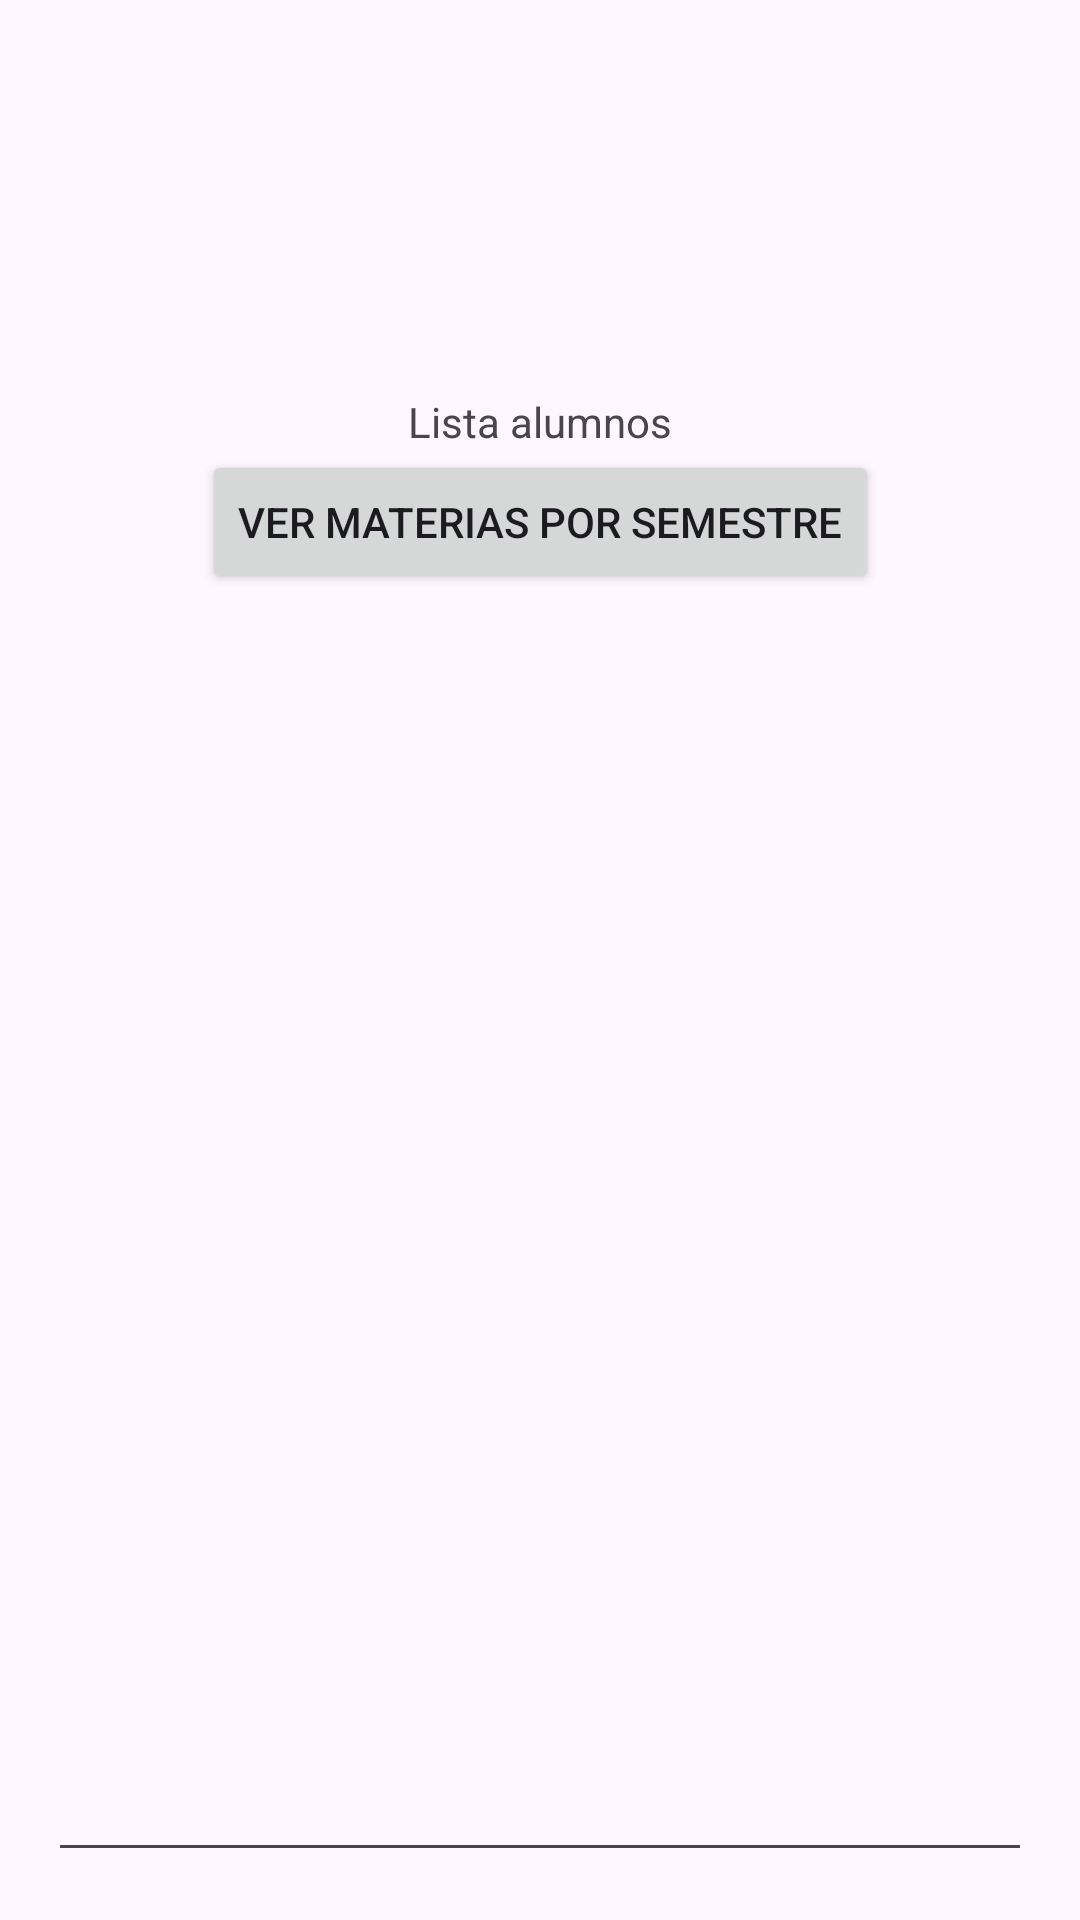

Android layout source for this screen:
<!-- AndroidManifest.xml: application theme Theme.AppSupabaseTestTeilor -->
<!-- res/layout/activity_main.xml -->
<?xml version="1.0" encoding="utf-8"?>
<androidx.constraintlayout.widget.ConstraintLayout xmlns:android="http://schemas.android.com/apk/res/android"
    xmlns:app="http://schemas.android.com/apk/res-auto"
    xmlns:tools="http://schemas.android.com/tools"
    android:id="@+id/main"
    android:layout_width="match_parent"
    android:layout_height="match_parent"
    tools:context=".MainActivity">

    <ImageView
        android:id="@+id/imageView"
        android:layout_width="200dp"
        android:layout_height="99dp"
        android:layout_marginTop="16dp"
        app:layout_constraintEnd_toEndOf="parent"
        app:layout_constraintStart_toStartOf="parent"
        app:layout_constraintTop_toTopOf="parent"
        app:srcCompat="@drawable/uteqlogocompleto" />

    <TextView
        android:id="@+id/textView"
        android:layout_width="wrap_content"
        android:layout_height="wrap_content"
        android:layout_marginTop="16dp"
        android:text="Lista alumnos"
        app:layout_constraintEnd_toEndOf="@+id/imageView"
        app:layout_constraintStart_toStartOf="@+id/imageView"
        app:layout_constraintTop_toBottomOf="@+id/imageView" />

    <Button
        android:id="@+id/btnMaterias"
        android:layout_width="wrap_content"
        android:layout_height="wrap_content"
        android:text="@string/ver_materias"
        app:layout_constraintEnd_toEndOf="parent"
        app:layout_constraintStart_toStartOf="parent"
        app:layout_constraintTop_toBottomOf="@id/textView" />

    <ScrollView
        android:id="@+id/scrollViewAlumnos"
        android:layout_width="0dp"
        android:layout_height="0dp"
        android:layout_marginStart="16dp"
        android:layout_marginTop="24dp"
        android:layout_marginEnd="16dp"
        android:layout_marginBottom="16dp"
        android:fillViewport="true"
        app:layout_constraintBottom_toBottomOf="parent"
        app:layout_constraintEnd_toEndOf="parent"
        app:layout_constraintStart_toStartOf="parent"
        app:layout_constraintTop_toBottomOf="@id/btnMaterias">

        <EditText
            android:id="@+id/TxtMultiLineAlumnos"
            android:layout_width="match_parent"
            android:layout_height="wrap_content"
            android:ems="10"
            android:gravity="start|top"
            android:inputType="textMultiLine" />
    </ScrollView>

</androidx.constraintlayout.widget.ConstraintLayout>
<!-- resources referenced by this layout -->
<resources>
  <string name="ver_materias">Ver materias por semestre</string>
  <style name="Theme.AppSupabaseTestTeilor" parent="Base.Theme.AppSupabaseTestTeilor" />
  <style name="Base.Theme.AppSupabaseTestTeilor" parent="Theme.Material3.DayNight.NoActionBar">
          
          
      </style>
</resources>
